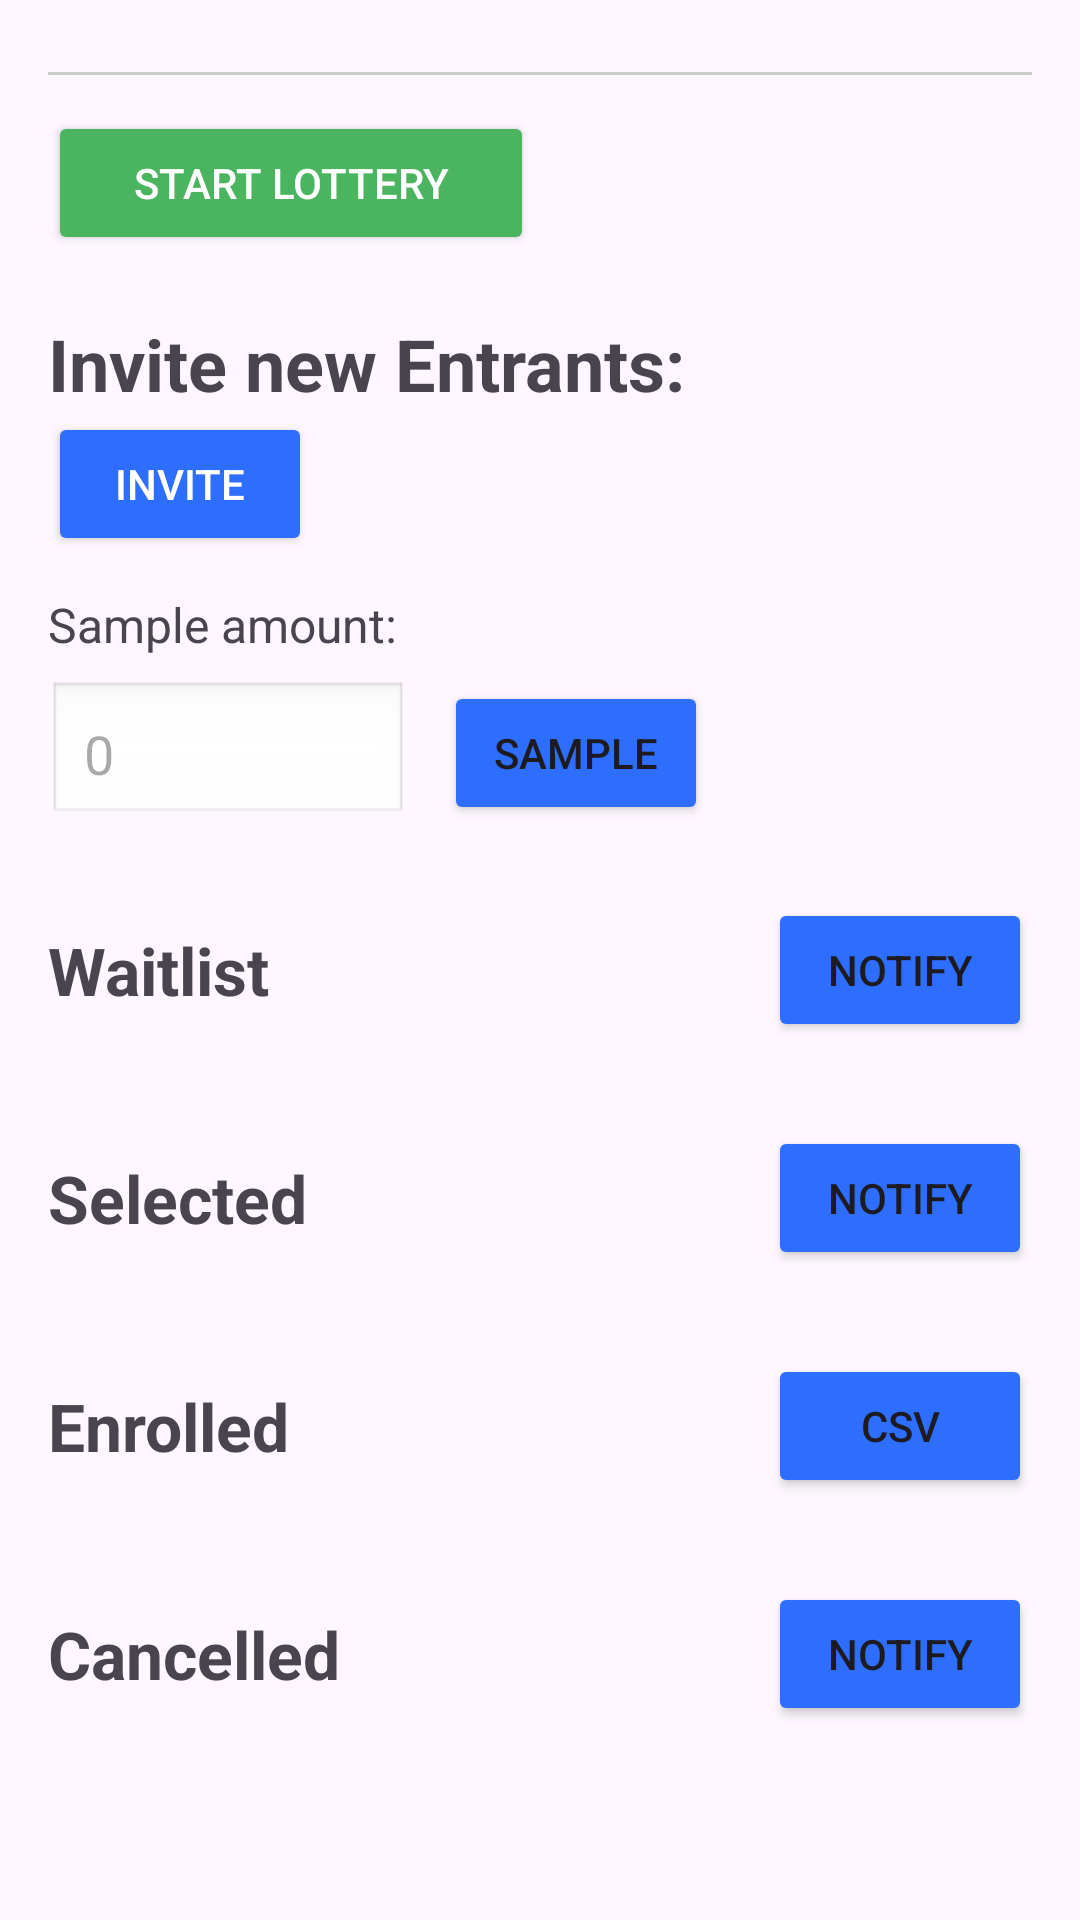

Reconstruct the res/layout file that produces this screen, plus the resources it refers to.
<!-- AndroidManifest.xml: application theme Theme.EventLotterySystem -->
<!-- res/layout/fragment_org_event_entrants.xml -->
<?xml version="1.0" encoding="utf-8"?>
<androidx.constraintlayout.widget.ConstraintLayout
    xmlns:android="http://schemas.android.com/apk/res/android"
    xmlns:app="http://schemas.android.com/apk/res-auto"
    xmlns:tools="http://schemas.android.com/tools"
    android:layout_width="match_parent"
    android:layout_height="match_parent"
    tools:context=".UI.fragments.OrganizerEventEntrantsFragment">

    <androidx.core.widget.NestedScrollView
        android:id="@+id/entrantsScrollView"
        android:layout_width="0dp"
        android:layout_height="0dp"
        android:fillViewport="true"
        app:layout_constraintTop_toTopOf="parent"
        app:layout_constraintBottom_toBottomOf="parent"
        app:layout_constraintStart_toStartOf="parent"
        app:layout_constraintEnd_toEndOf="parent">

        <LinearLayout
            android:layout_width="match_parent"
            android:layout_height="wrap_content"
            android:orientation="vertical"
            android:padding="16dp">

            <View
                android:layout_width="match_parent"
                android:layout_height="1dp"
                android:layout_marginTop="8dp"
                android:background="#CCCCCC" />

            
            <LinearLayout
                android:layout_width="match_parent"
                android:layout_height="wrap_content"
                android:orientation="horizontal"
                android:layout_marginTop="12dp"
                android:weightSum="2">

                <Button
                    android:id="@+id/startLotteryButton"
                    android:layout_width="0dp"
                    android:layout_height="wrap_content"
                    android:layout_weight="1"
                    android:layout_marginEnd="4dp"
                    android:text="Start Lottery"
                    android:backgroundTint="@color/accept_green"
                    android:textColor="@color/white" />

            </LinearLayout>

            
            <TextView
                android:id="@+id/inviteTitle"
                android:layout_width="wrap_content"
                android:layout_height="wrap_content"
                android:layout_marginTop="20dp"
                android:text="Invite new Entrants:"
                android:textSize="24sp"
                android:textStyle="bold" />
            <Button
                android:id="@+id/inviteButton"
                android:layout_width="wrap_content"
                android:layout_height="wrap_content"
                android:text="Invite"
                android:backgroundTint="@color/nav_blue"
                android:textColor="@color/white"
                />

            <TextView
                android:id="@+id/sampleAmountLabel"
                android:layout_width="wrap_content"
                android:layout_height="wrap_content"
                android:layout_marginTop="12dp"
                android:text="Sample amount:"
                android:textSize="16sp" />

            <LinearLayout
                android:layout_width="wrap_content"
                android:layout_height="wrap_content"
                android:layout_marginTop="8dp"
                android:orientation="horizontal"
                android:gravity="center_vertical">

                <EditText
                    android:id="@+id/sampleAmountInput"
                    android:layout_width="120dp"
                    android:layout_height="wrap_content"
                    android:background="@android:drawable/edit_text"
                    android:ems="4"
                    android:hint="0"
                    android:inputType="number"
                    android:padding="12dp" />

                <Button
                    android:id="@+id/sampleButton"
                    android:layout_width="wrap_content"
                    android:layout_height="wrap_content"
                    android:layout_marginStart="12dp"
                    android:backgroundTint="@color/nav_blue"
                    android:text="Sample" />
            </LinearLayout>

            
            <LinearLayout
                android:layout_width="match_parent"
                android:layout_height="wrap_content"
                android:layout_marginTop="24dp"
                android:gravity="center_vertical"
                android:orientation="horizontal">

                <TextView
                    android:id="@+id/waitlistTitle"
                    android:layout_width="0dp"
                    android:layout_height="wrap_content"
                    android:layout_weight="1"
                    android:text="Waitlist"
                    android:textSize="22sp"
                    android:textStyle="bold" />

                <Button
                    android:id="@+id/notifyWaitlistButton"
                    android:layout_width="wrap_content"
                    android:layout_height="wrap_content"
                    android:backgroundTint="@color/nav_blue"
                    android:text="Notify" />
            </LinearLayout>

            <androidx.recyclerview.widget.RecyclerView
                android:id="@+id/waitlistRecyclerView"
                android:layout_width="match_parent"
                android:layout_height="wrap_content"
                android:layout_marginTop="8dp"
                android:nestedScrollingEnabled="true"
                tools:listitem="@layout/item_profile" />

            
            <LinearLayout
                android:layout_width="match_parent"
                android:layout_height="wrap_content"
                android:layout_marginTop="20dp"
                android:gravity="center_vertical"
                android:orientation="horizontal">

                <TextView
                    android:id="@+id/selectedTitle"
                    android:layout_width="0dp"
                    android:layout_height="wrap_content"
                    android:layout_weight="1"
                    android:text="Selected"
                    android:textSize="22sp"
                    android:textStyle="bold" />

                <Button
                    android:id="@+id/notifySelectedButton"
                    android:layout_width="wrap_content"
                    android:layout_height="wrap_content"
                    android:backgroundTint="@color/nav_blue"
                    android:text="Notify" />
            </LinearLayout>

            <androidx.recyclerview.widget.RecyclerView
                android:id="@+id/selectedRecyclerView"
                android:layout_width="match_parent"
                android:layout_height="wrap_content"
                android:layout_marginTop="8dp"
                android:nestedScrollingEnabled="true"
                tools:listitem="@layout/item_profile" />

            
            <LinearLayout
                android:layout_width="match_parent"
                android:layout_height="wrap_content"
                android:layout_marginTop="20dp"
                android:gravity="center_vertical"
                android:orientation="horizontal">

                <TextView
                    android:id="@+id/enrolledTitle"
                    android:layout_width="0dp"
                    android:layout_height="wrap_content"
                    android:layout_weight="1"
                    android:text="Enrolled"
                    android:textSize="22sp"
                    android:textStyle="bold" />

                <Button
                    android:id="@+id/exportCsvButton"
                    android:layout_width="wrap_content"
                    android:layout_height="wrap_content"
                    android:backgroundTint="@color/nav_blue"
                    android:text="CSV" />
            </LinearLayout>

            <androidx.recyclerview.widget.RecyclerView
                android:id="@+id/enrolledRecyclerView"
                android:layout_width="match_parent"
                android:layout_height="wrap_content"
                android:layout_marginTop="8dp"
                android:nestedScrollingEnabled="true"
                tools:listitem="@layout/item_profile" />

            
            <LinearLayout
                android:layout_width="match_parent"
                android:layout_height="wrap_content"
                android:layout_marginTop="20dp"
                android:gravity="center_vertical"
                android:orientation="horizontal">

                <TextView
                    android:id="@+id/cancelledTitle"
                    android:layout_width="0dp"
                    android:layout_height="wrap_content"
                    android:layout_weight="1"
                    android:text="Cancelled"
                    android:textSize="22sp"
                    android:textStyle="bold" />

                <Button
                    android:id="@+id/notifyCancelledButton"
                    android:layout_width="wrap_content"
                    android:layout_height="wrap_content"
                    android:backgroundTint="@color/nav_blue"
                    android:text="Notify" />
            </LinearLayout>

            <androidx.recyclerview.widget.RecyclerView
                android:id="@+id/cancelledRecyclerView"
                android:layout_width="match_parent"
                android:layout_height="wrap_content"
                android:layout_marginTop="8dp"
                android:layout_marginBottom="24dp"
                android:nestedScrollingEnabled="true"
                tools:listitem="@layout/item_profile" />

        </LinearLayout>
    </androidx.core.widget.NestedScrollView>

</androidx.constraintlayout.widget.ConstraintLayout>
<!-- res/layout/item_profile.xml (included above) -->
<?xml version="1.0" encoding="utf-8"?>
<LinearLayout xmlns:android="http://schemas.android.com/apk/res/android"
    android:layout_width="match_parent"
    android:layout_height="wrap_content"
    android:orientation="vertical"
    android:padding="16dp"
    android:background="@drawable/profile_item_border"
    android:foreground="?android:attr/selectableItemBackground"
    android:layout_marginBottom="8dp"
    android:clickable="true"
    android:focusable="true">

    <TextView
        android:id="@+id/profile_name"
        android:layout_width="wrap_content"
        android:layout_height="wrap_content"
        android:textSize="18sp"
        android:textStyle="bold" />
    <LinearLayout
        android:layout_width="match_parent"
        android:layout_height="wrap_content"
        android:orientation="horizontal"
        android:layout_marginTop="8dp">

        <TextView
            android:id="@+id/profile_email"
            android:layout_width="0dp"
            android:layout_height="wrap_content"
            android:layout_weight="1"
            android:textSize="14sp"
            android:layout_marginTop="4dp" />

        <Button
            android:id="@+id/cancelEntrantButton"
            android:layout_width="wrap_content"
            android:layout_height="wrap_content"
            android:text="Cancel"
            android:backgroundTint="@color/decline_red"
            android:textColor="@color/white"
            android:visibility="gone"
            />

    </LinearLayout>
</LinearLayout>
<!-- resources referenced by this layout -->
<resources>
  <color name="accept_green">#4AB45F</color>
  <color name="decline_red">#C00F0C</color>
  <color name="nav_blue">#2D6EFF</color>
  <color name="white">#FFFFFFFF</color>
  <!-- drawable profile_item_border (drawable) -->
  <?xml version="1.0" encoding="utf-8"?>
  <shape xmlns:android="http://schemas.android.com/apk/res/android">
      <solid android:color="#FFFFFF" />
      <stroke android:width="1dp" android:color="#DDDDDD" />
      <corners android:radius="20dp" />
  </shape>
  <style name="Theme.EventLotterySystem" parent="Base.Theme.EventLotterySystem" />
  <style name="Base.Theme.EventLotterySystem" parent="Theme.Material3.DayNight.NoActionBar">
          
          
      </style>
</resources>
